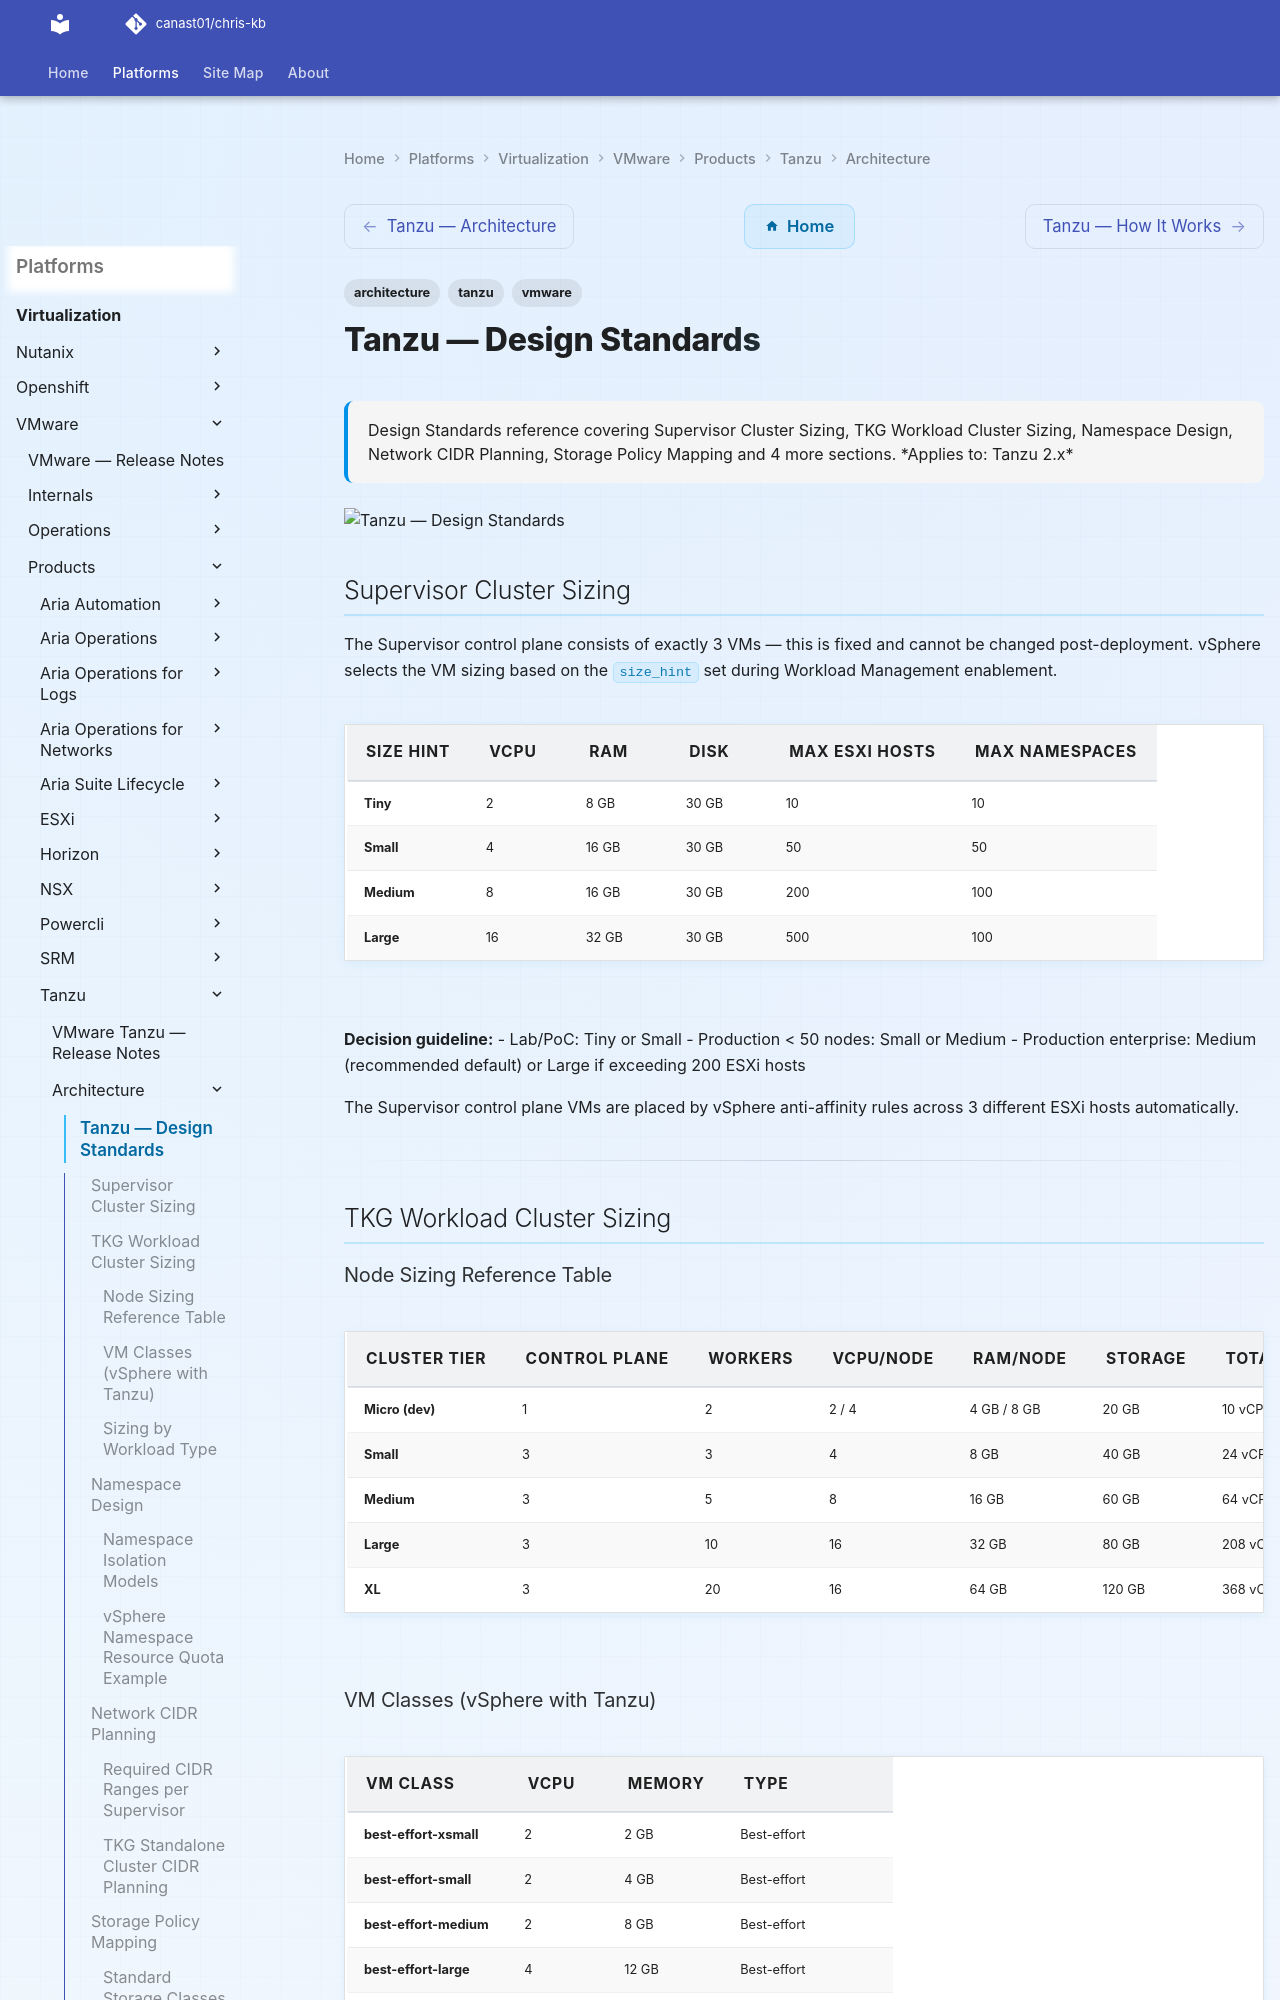

repository: canast01/chris-kb · page: virtualization/vmware/products/tanzu/architecture/design-standards/index.html · generator: mkdocs

---
tags:
  - architecture
  - tanzu
  - vmware
description: "Design Standards reference covering Supervisor Cluster Sizing, TKG Workload Cluster Sizing, Namespace Design, Network CIDR Planning, Storage Policy..."
---
# Tanzu — Design Standards

<div class="kb-summary">
Design Standards reference covering Supervisor Cluster Sizing, TKG Workload Cluster Sizing, Namespace Design, Network CIDR Planning, Storage Policy Mapping and 4 more sections.

*Applies to: Tanzu 2.x*
</div>
![Tanzu — Design Standards](../../../../../assets/virtualization-vmware-tanzu-architecture-design-standards.svg)

## Supervisor Cluster Sizing

The Supervisor control plane consists of exactly 3 VMs — this is fixed and cannot be changed post-deployment. vSphere selects the VM sizing based on the `size_hint` set during Workload Management enablement.

| Size Hint | vCPU | RAM | Disk | Max ESXi Hosts | Max Namespaces |
|---|---|---|---|---|---|
| Tiny | 2 | 8 GB | 30 GB | 10 | 10 |
| Small | 4 | 16 GB | 30 GB | 50 | 50 |
| Medium | 8 | 16 GB | 30 GB | 200 | 100 |
| Large | 16 | 32 GB | 30 GB | 500 | 100 |

**Decision guideline:**
- Lab/PoC: Tiny or Small
- Production < 50 nodes: Small or Medium
- Production enterprise: Medium (recommended default) or Large if exceeding 200 ESXi hosts

The Supervisor control plane VMs are placed by vSphere anti-affinity rules across 3 different ESXi hosts automatically.

---

## TKG Workload Cluster Sizing

### Node Sizing Reference Table

| Cluster Tier | Control Plane | Workers | vCPU/node | RAM/node | Storage | Total vCPU | Total RAM |
|---|---|---|---|---|---|---|---|
| Micro (dev) | 1 | 2 | 2 / 4 | 4 GB / 8 GB | 20 GB | 10 vCPU | 20 GB |
| Small | 3 | 3 | 4 | 8 GB | 40 GB | 24 vCPU | 48 GB |
| Medium | 3 | 5 | 8 | 16 GB | 60 GB | 64 vCPU | 128 GB |
| Large | 3 | 10 | 16 | 32 GB | 80 GB | 208 vCPU | 416 GB |
| XL | 3 | 20 | 16 | 64 GB | 120 GB | 368 vCPU | 1.3 TB |
